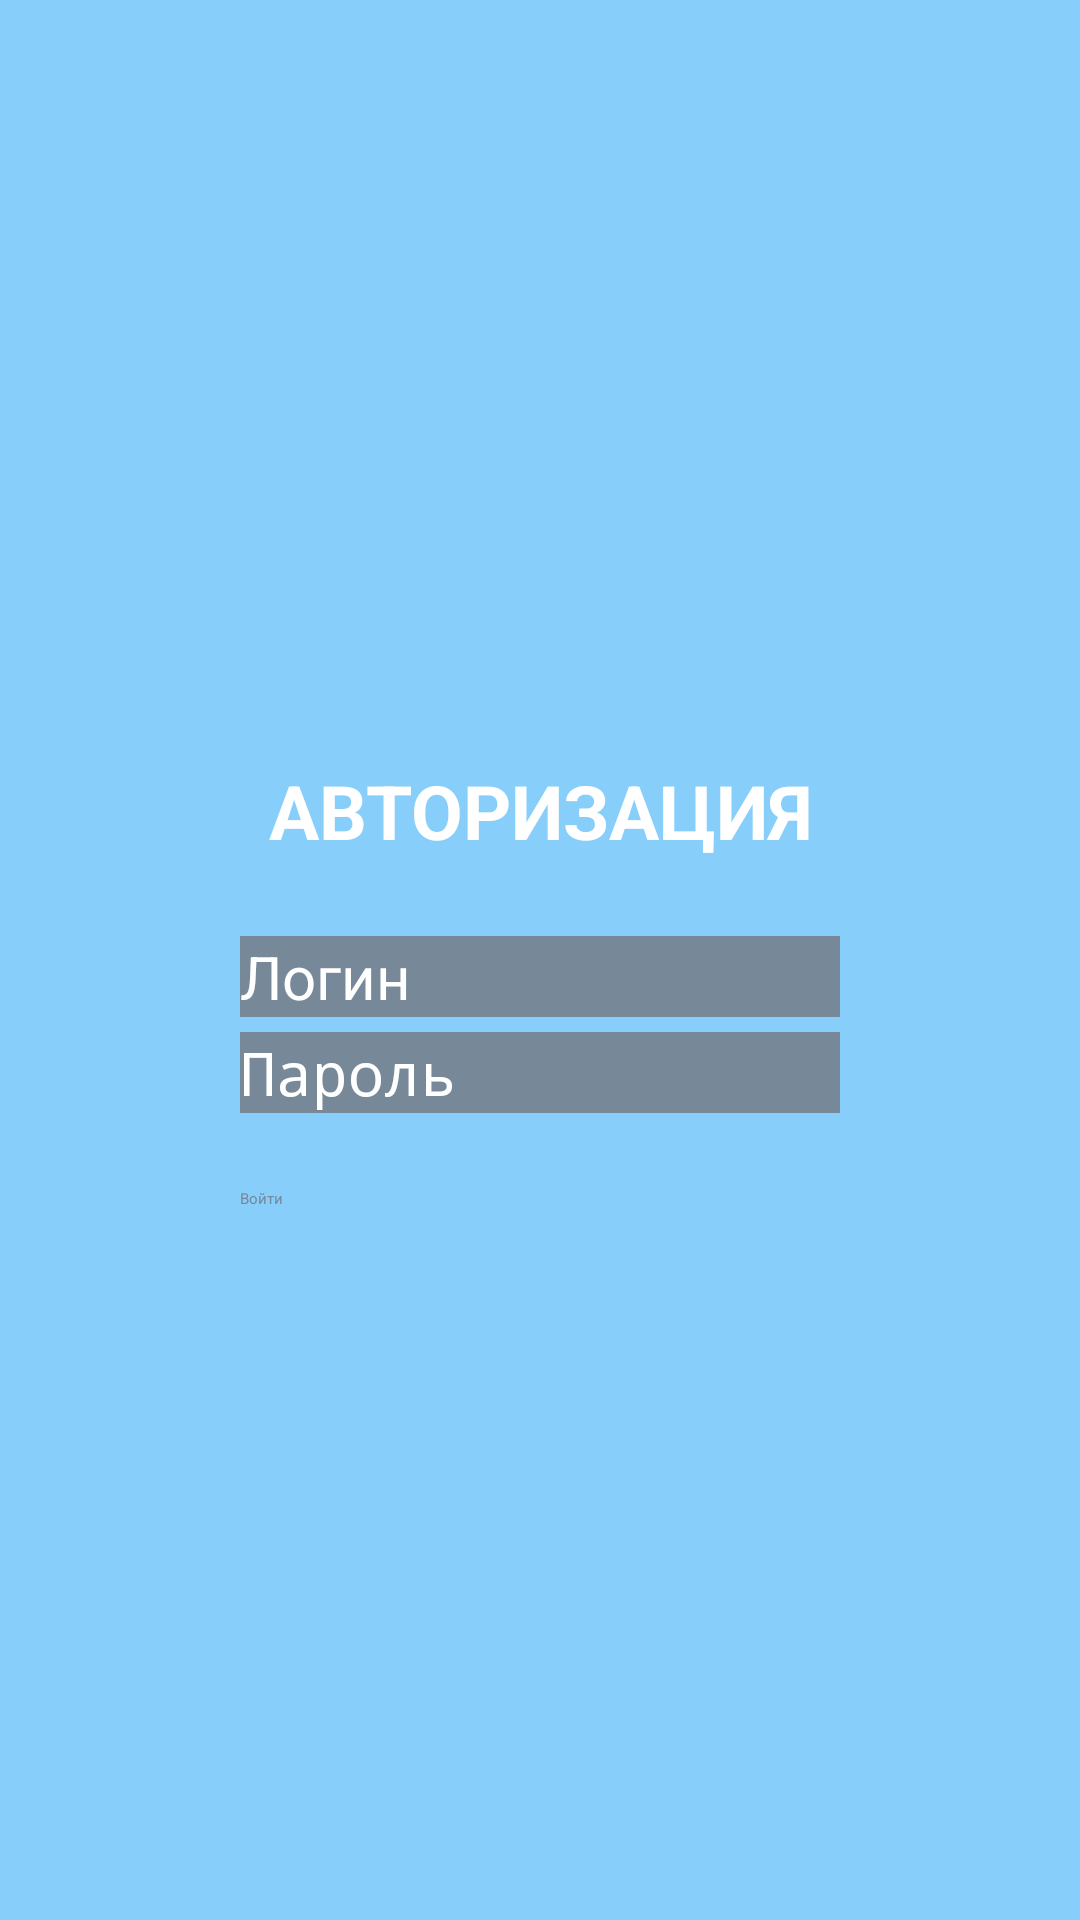

Android layout source for this screen:
<!-- AndroidManifest.xml: application theme Theme.PaymentsApp -->
<!-- res/layout/fragment_authorization.xml -->
<?xml version="1.0" encoding="utf-8"?>
<androidx.constraintlayout.widget.ConstraintLayout xmlns:android="http://schemas.android.com/apk/res/android"
    xmlns:tools="http://schemas.android.com/tools"
    android:layout_width="match_parent"
    android:layout_height="match_parent"
    tools:context=".ui.AuthorizationFragment"
    android:background="#87CEFA"
    xmlns:app="http://schemas.android.com/apk/res-auto">

    <TextView
        android:id="@+id/tvAuthorization"
        android:layout_width="200dp"
        android:gravity="center"
        android:layout_height="wrap_content"
        android:text="@string/authorization"
        android:textColor="@color/white"
        android:textAllCaps="true"
        android:textSize="25sp"
        android:textStyle="bold"
        app:layout_constraintBottom_toBottomOf="parent"
        app:layout_constraintEnd_toEndOf="parent"
        app:layout_constraintStart_toStartOf="parent"
        app:layout_constraintTop_toTopOf="parent"
        android:layout_marginBottom="100dp"/>

    <EditText
        android:id="@+id/etLogin"
        android:layout_width="200dp"
        android:layout_height="wrap_content"
        android:background="#778899"
        android:gravity="start"
        android:hint="@string/login_input"
        android:textColorHint="@color/white"
        android:textSize="20sp"
        app:layout_constraintBottom_toTopOf="@id/etPassword"
        app:layout_constraintEnd_toEndOf="parent"
        app:layout_constraintStart_toStartOf="parent"
        app:layout_constraintTop_toBottomOf="@id/tvAuthorization"
        android:layout_marginTop="25dp"
        android:inputType="text" />

    <EditText
        android:id="@+id/etPassword"
        android:layout_width="200dp"
        android:layout_height="wrap_content"
        android:hint="@string/password"
        android:gravity="start"
        android:textSize="20sp"
        app:layout_constraintStart_toStartOf="parent"
        app:layout_constraintTop_toBottomOf="@id/etLogin"
        app:layout_constraintEnd_toEndOf="parent"
        android:background="#778899"
        android:textColorHint="@color/white"
        android:layout_marginTop="5dp"
        android:inputType="textPassword"
        />
    <Button
        android:id="@+id/bLogin"
        android:layout_width="200dp"
        android:layout_height="wrap_content"
        android:text="@string/login"
        android:backgroundTint="@color/white"
        android:textColor="#778899"
        app:layout_constraintStart_toStartOf="parent"
        app:layout_constraintEnd_toEndOf="parent"
        app:layout_constraintTop_toBottomOf="@id/etPassword"
        android:layout_marginTop="25dp"/>
    <ProgressBar
        android:id="@+id/pbLoading"
        android:layout_width="wrap_content"
        android:layout_height="wrap_content"
        app:layout_constraintStart_toStartOf="parent"
        app:layout_constraintEnd_toEndOf="parent"
        app:layout_constraintTop_toTopOf="parent"
        app:layout_constraintBottom_toTopOf="@id/tvAuthorization"/>
</androidx.constraintlayout.widget.ConstraintLayout>
<!-- resources referenced by this layout -->
<resources>
  <string name="authorization">Авторизация</string>
  <string name="login">Войти</string>
  <string name="login_input">Логин</string>
  <string name="password">Пароль</string>
  <!-- not gathered from this repository: default colours our renderer supplied (Android Studio template values) -->
  <color name="white">#FFFFFFFF</color>
</resources>
